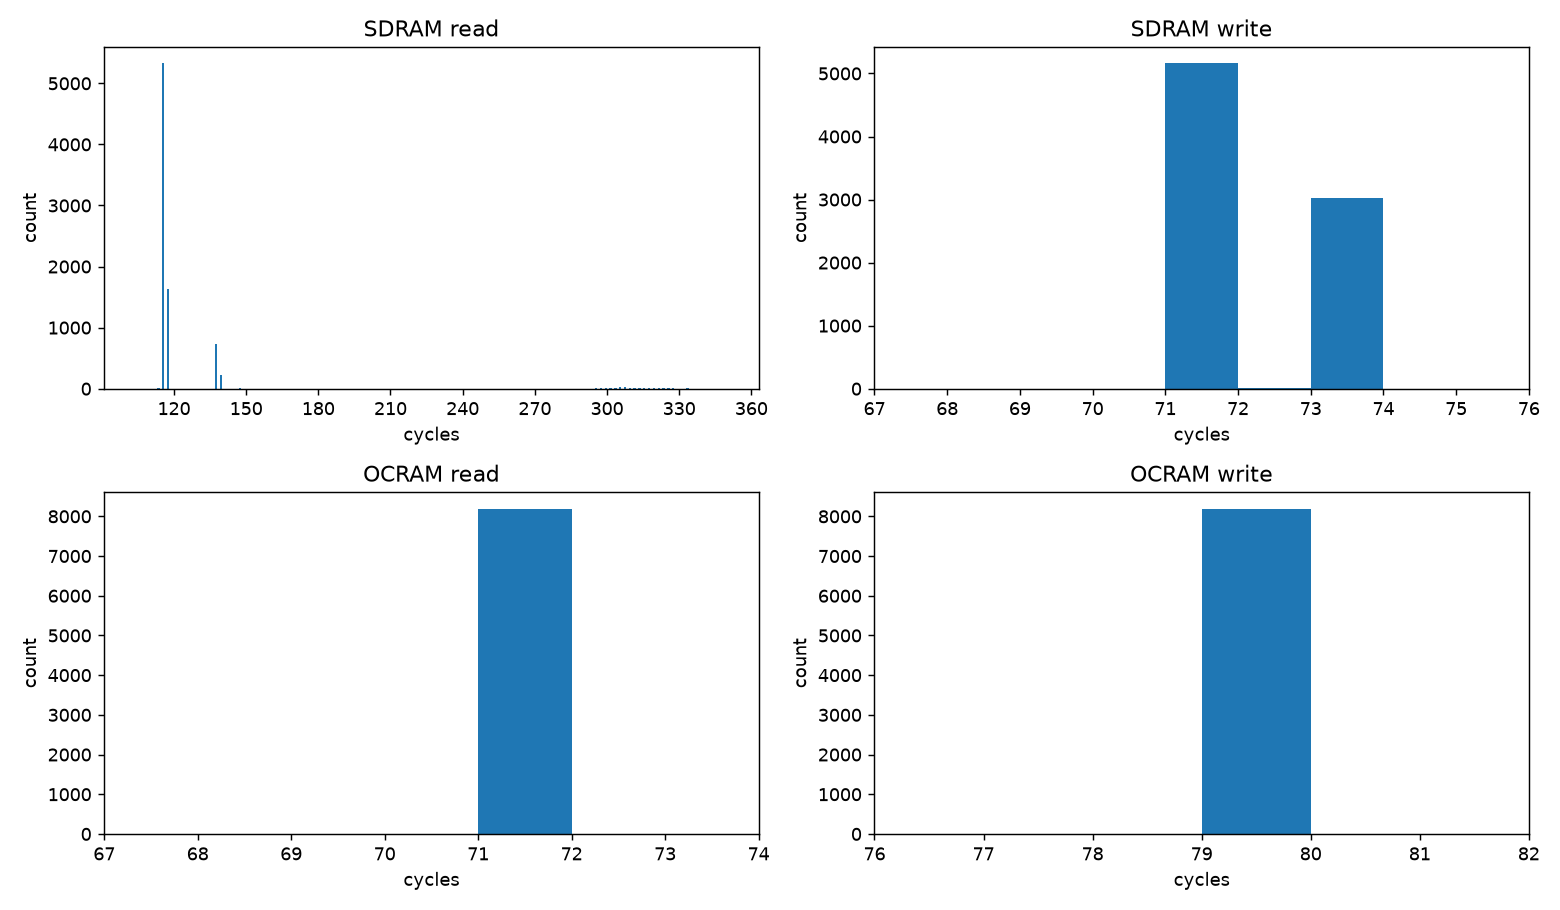

The file beside this chart, header and first rows:
distribution, count, min, mean, p50, p99, max, unit
sdram_read, 8192, 113, 123.8, 115, 315, 341, cycles
sdram_write, 8192, 70, 71.7, 71, 73, 73, cycles
ocram_read, 8192, 70, 71.0, 71, 71, 71, cycles
ocram_write, 8192, 79, 79.0, 79, 79, 79, cycles
baseline_cycles, 28
